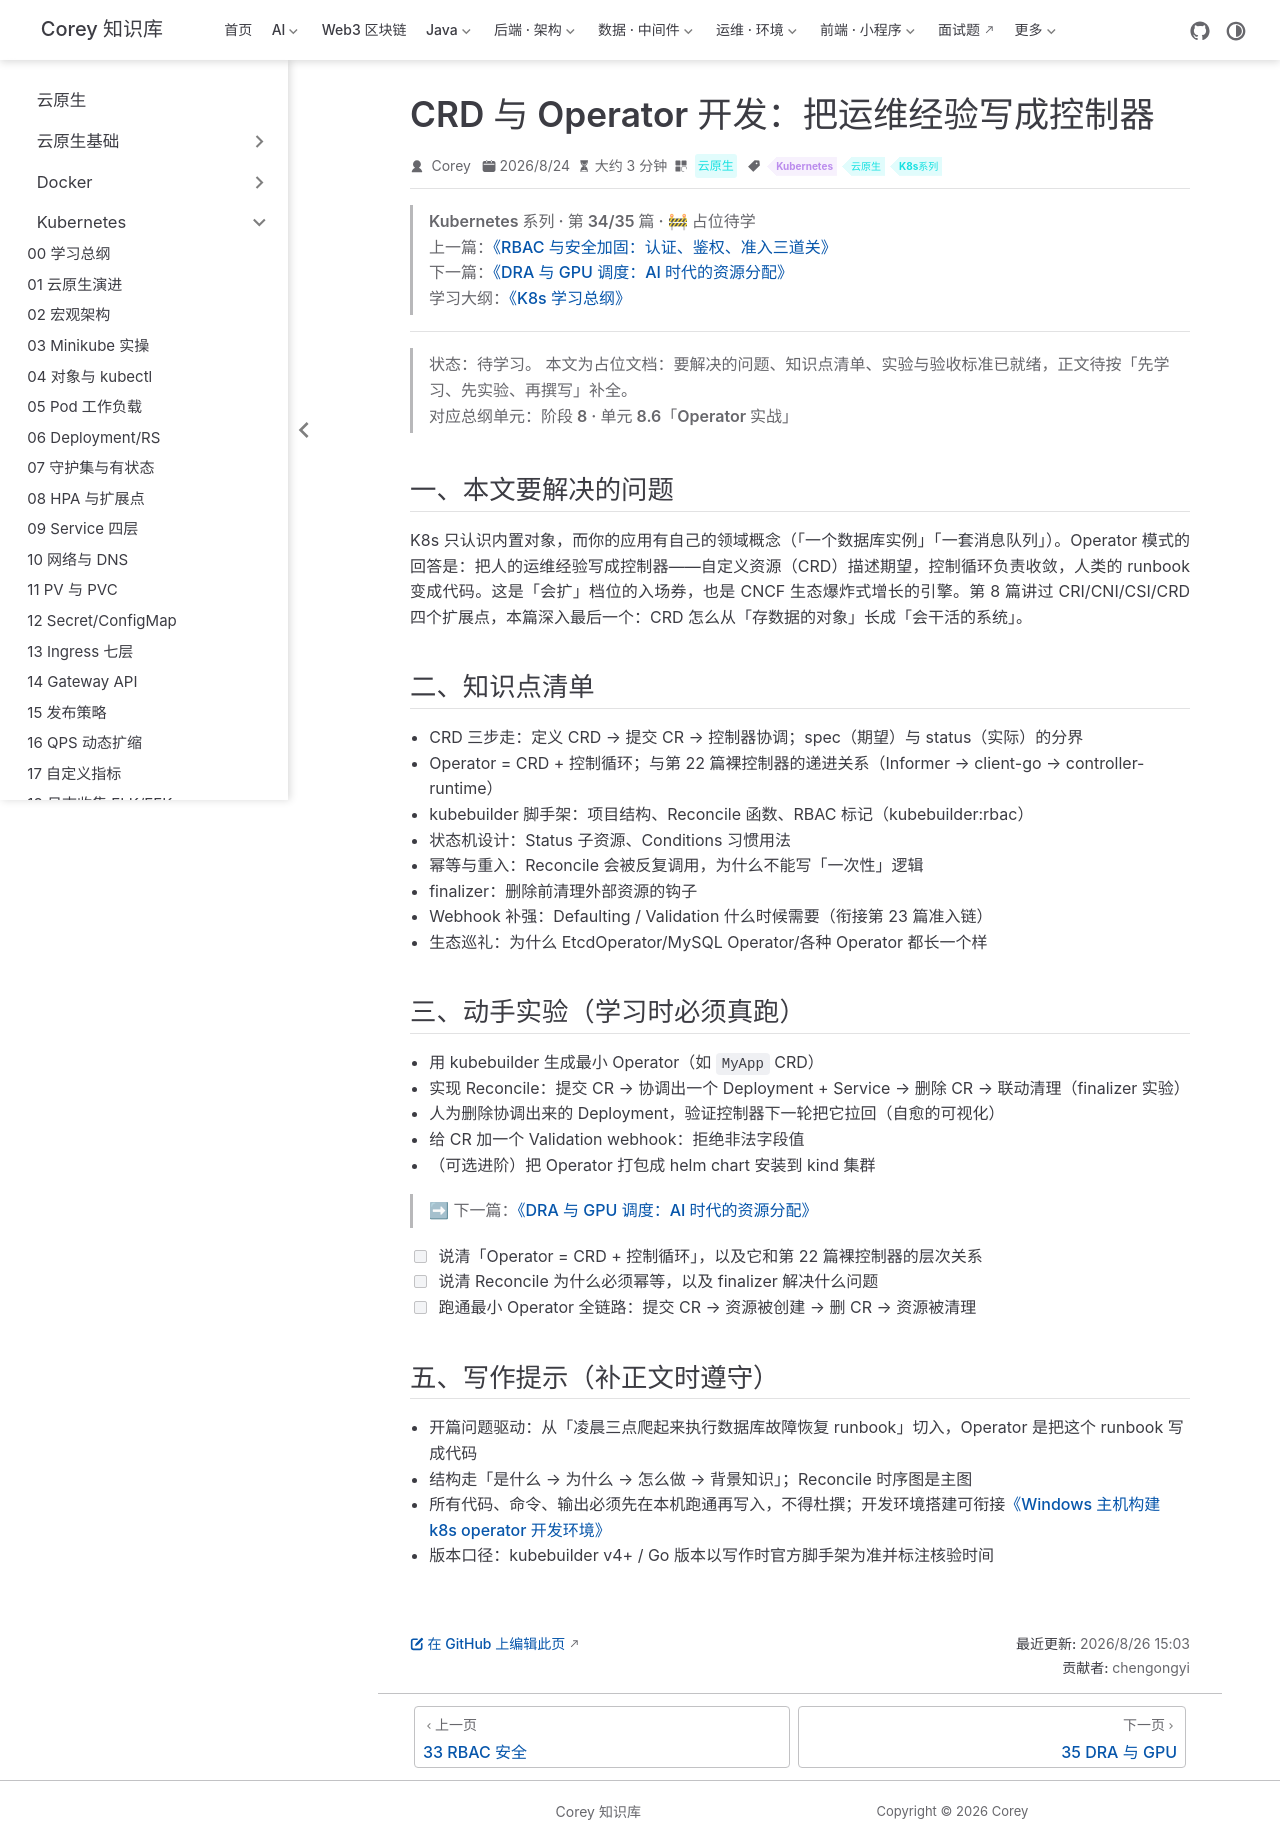

repository: code-corey/code-corey.github.io · page: 云原生/k8s/k8s-34-crd-operator.html · generator: jekyll

---
title: "CRD 与 Operator 开发：把运维经验写成控制器"
sidebarGroup: Kubernetes
shortTitle: 34 CRD 与 Operator
order: 34
date: 2026-08-24T00:00:00.000Z
category: "云原生"
tag:
  - "Kubernetes"
  - "云原生"
  - "K8s系列"
description: "【占位待学】CRD 与 Operator 开发——把运维经验写成控制器——对应总纲阶段 8 · 单元 8.6。学完本篇应能：用 kubebuilder 跑通一个自定义控制器；说清 Operator = CRD + 控制循环 的本质"
---

> **Kubernetes 系列 · 第 34/35 篇 · 🚧 占位待学**
> 上一篇：[《RBAC 与安全加固：认证、鉴权、准入三道关》](/云原生/k8s/k8s-33-rbac-security)
> 下一篇：[《DRA 与 GPU 调度：AI 时代的资源分配》](/云原生/k8s/k8s-35-dra-gpu-scheduling)
> 学习大纲：[《K8s 学习总纲》](/云原生/k8s/k8s-00-roadmap)

---

> **状态：待学习。** 本文为占位文档：要解决的问题、知识点清单、实验与验收标准已就绪，正文待按「先学习、先实验、再撰写」补全。
> 对应总纲单元：**阶段 8 · 单元 8.6「Operator 实战」**

## 一、本文要解决的问题

K8s 只认识内置对象，而你的应用有自己的领域概念（「一个数据库实例」「一套消息队列」）。Operator 模式的回答是：**把人的运维经验写成控制器**——自定义资源（CRD）描述期望，控制循环负责收敛，人类的 runbook 变成代码。这是「会扩」档位的入场券，也是 CNCF 生态爆炸式增长的引擎。第 8 篇讲过 CRI/CNI/CSI/CRD 四个扩展点，本篇深入最后一个：CRD 怎么从「存数据的对象」长成「会干活的系统」。

## 二、知识点清单

- CRD 三步走：定义 CRD → 提交 CR → 控制器协调；spec（期望）与 status（实际）的分界
- Operator = CRD + 控制循环；与第 22 篇裸控制器的递进关系（Informer → client-go → controller-runtime）
- kubebuilder 脚手架：项目结构、Reconcile 函数、RBAC 标记（kubebuilder:rbac）
- 状态机设计：Status 子资源、Conditions 习惯用法
- 幂等与重入：Reconcile 会被反复调用，为什么不能写「一次性」逻辑
- finalizer：删除前清理外部资源的钩子
- Webhook 补强：Defaulting / Validation 什么时候需要（衔接第 23 篇准入链）
- 生态巡礼：为什么 EtcdOperator/MySQL Operator/各种 Operator 都长一个样

## 三、动手实验（学习时必须真跑）

- 用 kubebuilder 生成最小 Operator（如 `MyApp` CRD）
- 实现 Reconcile：提交 CR → 协调出一个 Deployment + Service → 删除 CR → 联动清理（finalizer 实验）
- 人为删除协调出来的 Deployment，验证控制器下一轮把它拉回（自愈的可视化）
- 给 CR 加一个 Validation webhook：拒绝非法字段值
- （可选进阶）把 Operator 打包成 helm chart 安装到 kind 集群

> ➡ 下一篇：[《DRA 与 GPU 调度：AI 时代的资源分配》](/云原生/k8s/k8s-35-dra-gpu-scheduling)

- [ ] 说清「Operator = CRD + 控制循环」，以及它和第 22 篇裸控制器的层次关系
- [ ] 说清 Reconcile 为什么必须幂等，以及 finalizer 解决什么问题
- [ ] 跑通最小 Operator 全链路：提交 CR → 资源被创建 → 删 CR → 资源被清理

## 五、写作提示（补正文时遵守）

- 开篇问题驱动：从「凌晨三点爬起来执行数据库故障恢复 runbook」切入，Operator 是把这个 runbook 写成代码
- 结构走「是什么 → 为什么 → 怎么做 → 背景知识」；Reconcile 时序图是主图
- 所有代码、命令、输出必须先在本机跑通再写入，不得杜撰；开发环境搭建可衔接[《Windows 主机构建 k8s operator 开发环境》](/云原生/extend/extend-07-windows主机中构建适用于k8s-operator开发环境)
- 版本口径：kubebuilder v4+ / Go 版本以写作时官方脚手架为准并标注核验时间
